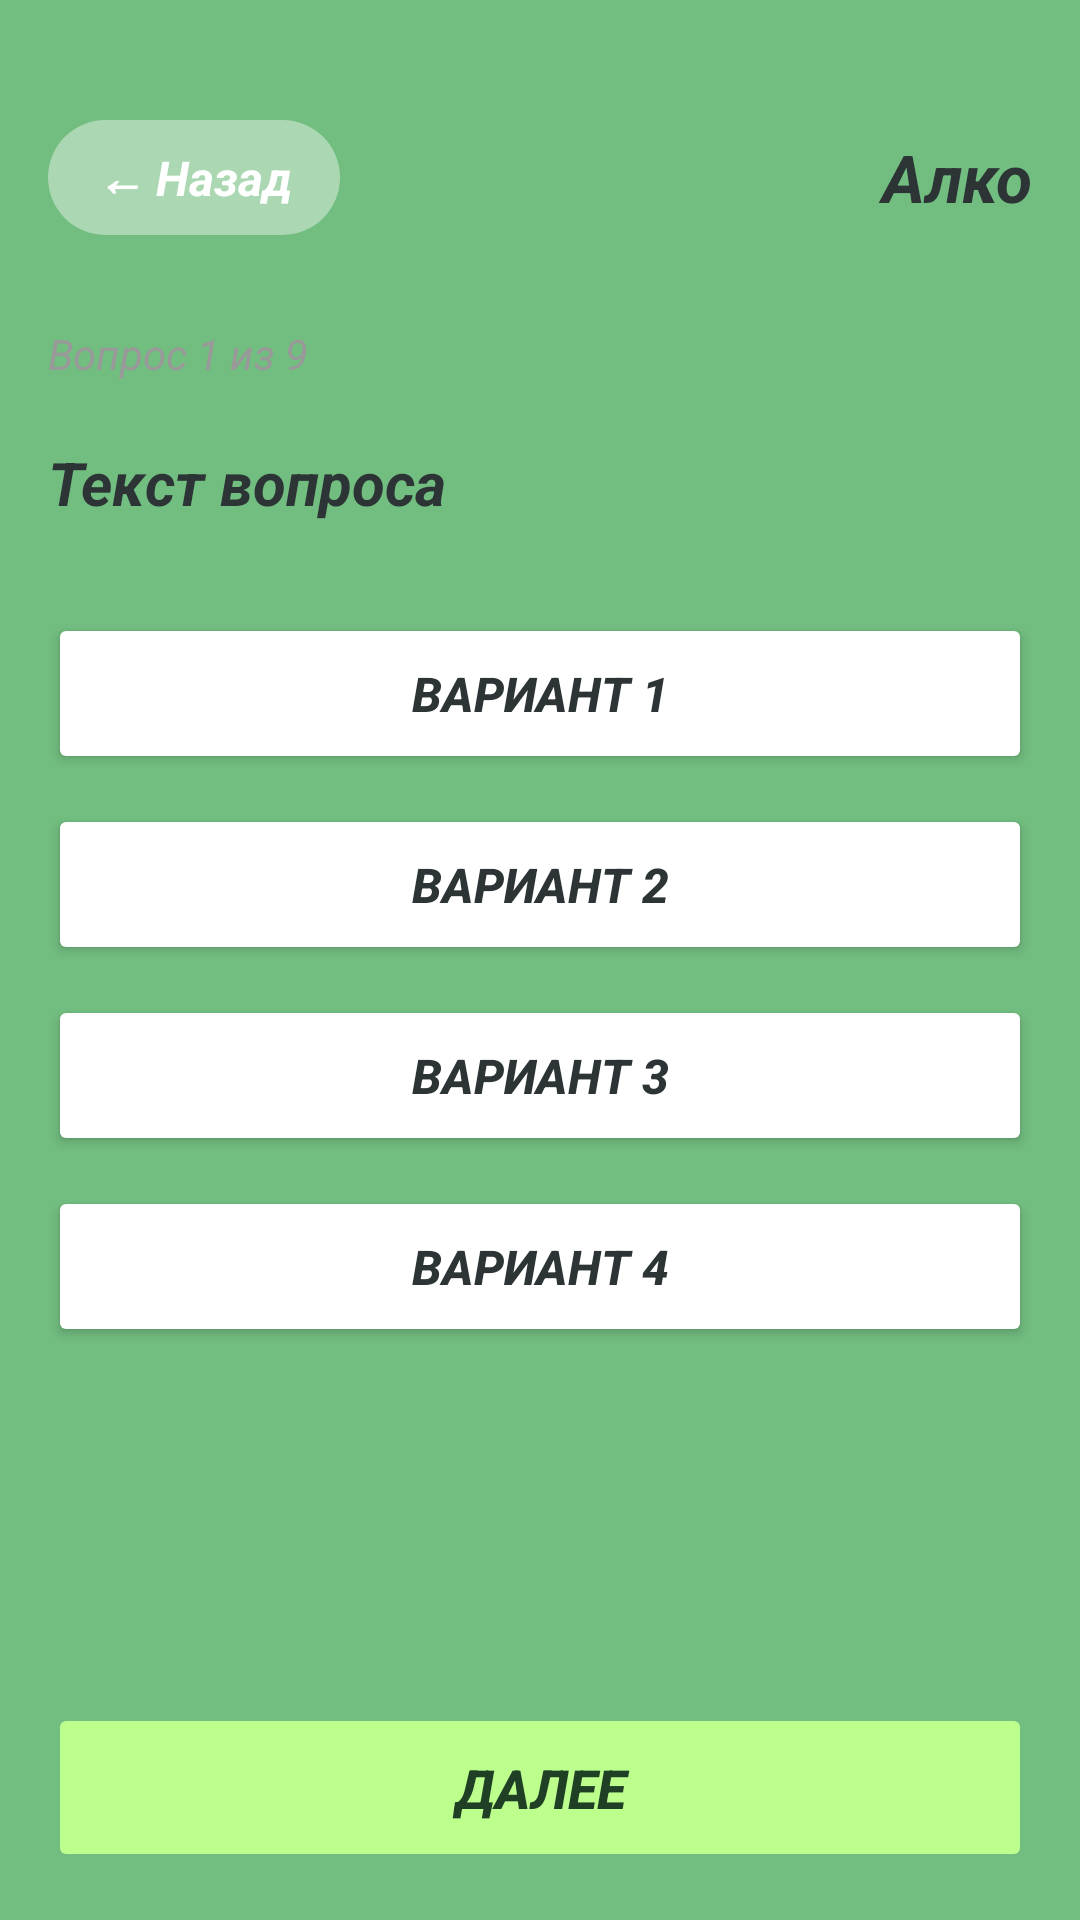

Write the Android layout XML for this screen, with the resource values it uses.
<!-- AndroidManifest.xml: application theme Theme.Kumpan -->
<!-- res/layout/activity_quiz.xml -->
<?xml version="1.0" encoding="utf-8"?>
<LinearLayout xmlns:android="http://schemas.android.com/apk/res/android"
    android:layout_width="match_parent"
    android:layout_height="match_parent"
    android:orientation="vertical"
    android:background="@color/color_background"
    android:paddingTop="40dp"
    android:paddingStart="16dp"
    android:paddingEnd="16dp"
    android:paddingBottom="16dp">

    
    <LinearLayout
        android:layout_width="match_parent"
        android:layout_height="wrap_content"
        android:orientation="horizontal"
        android:gravity="center_vertical"
        android:layout_marginBottom="30dp">

        <TextView
            android:id="@+id/btnBack"
            android:layout_width="wrap_content"
            android:layout_height="wrap_content"
            android:text="← Назад"
            android:textSize="16sp"
            android:textStyle="bold|italic"
            android:textColor="@color/color_white"
            android:background="@drawable/back_button_bg"
            android:paddingStart="16dp"
            android:paddingEnd="16dp"
            android:paddingTop="8dp"
            android:paddingBottom="8dp"
            android:clickable="true"
            android:focusable="true" />

        <TextView
            android:id="@+id/tvQuizTitle"
            android:layout_width="0dp"
            android:layout_height="wrap_content"
            android:layout_weight="1"
            android:text="Алко"
            android:textSize="22sp"
            android:textStyle="bold|italic"
            android:textColor="@color/color_text_dark"
            android:gravity="end" />

    </LinearLayout>

    
    <TextView
        android:id="@+id/tvQuestionCounter"
        android:layout_width="wrap_content"
        android:layout_height="wrap_content"
        android:text="Вопрос 1 из 9"
        android:textSize="14sp"
        android:textStyle="italic"
        android:textColor="@color/color_gray"
        android:layout_marginBottom="20dp" />

    
    <TextView
        android:id="@+id/tvQuestionText"
        android:layout_width="match_parent"
        android:layout_height="wrap_content"
        android:text="Текст вопроса"
        android:textSize="20sp"
        android:textStyle="bold|italic"
        android:textColor="@color/color_text_dark"
        android:layout_marginBottom="30dp" />

    
    <Button
        android:id="@+id/btnOption1"
        android:layout_width="match_parent"
        android:layout_height="wrap_content"
        android:text="Вариант 1"
        android:textSize="16sp"
        android:textStyle="bold|italic"
        android:backgroundTint="@color/color_white"
        android:textColor="@color/color_text_dark"
        android:padding="16dp"
        android:layout_marginBottom="10dp" />

    
    <Button
        android:id="@+id/btnOption2"
        android:layout_width="match_parent"
        android:layout_height="wrap_content"
        android:text="Вариант 2"
        android:textSize="16sp"
        android:textStyle="bold|italic"
        android:backgroundTint="@color/color_white"
        android:textColor="@color/color_text_dark"
        android:padding="16dp"
        android:layout_marginBottom="10dp" />

    
    <Button
        android:id="@+id/btnOption3"
        android:layout_width="match_parent"
        android:layout_height="wrap_content"
        android:text="Вариант 3"
        android:textSize="16sp"
        android:textStyle="bold|italic"
        android:backgroundTint="@color/color_white"
        android:textColor="@color/color_text_dark"
        android:padding="16dp"
        android:layout_marginBottom="10dp" />

    
    <Button
        android:id="@+id/btnOption4"
        android:layout_width="match_parent"
        android:layout_height="wrap_content"
        android:text="Вариант 4"
        android:textSize="16sp"
        android:textStyle="bold|italic"
        android:backgroundTint="@color/color_white"
        android:textColor="@color/color_text_dark"
        android:padding="16dp"
        android:layout_marginBottom="20dp" />

    
    <Space
        android:layout_width="match_parent"
        android:layout_height="0dp"
        android:layout_weight="1" />

    
    <Button
        android:id="@+id/btnNext"
        android:layout_width="match_parent"
        android:layout_height="wrap_content"
        android:text="Далее"
        android:textSize="18sp"
        android:textStyle="bold|italic"
        android:backgroundTint="@color/color_light_green"
        android:textColor="@color/color_dark_green"
        android:padding="16dp"
        android:enabled="false" />

</LinearLayout>
<!-- resources referenced by this layout -->
<resources>
  <color name="color_background">#72BD80</color>
  <color name="color_dark_green">#1F4025</color>
  <color name="color_gray">#999999</color>
  <color name="color_light_green">#BCFF8D</color>
  <color name="color_text_dark">#2D3436</color>
  <color name="color_white">#FFFFFF</color>
  <!-- drawable back_button_bg (drawable) -->
  <?xml version="1.0" encoding="utf-8"?>
  <shape xmlns:android="http://schemas.android.com/apk/res/android">
      <solid android:color="#66FFFFFF" />
      <corners android:radius="20dp" />
  </shape>
  <style name="Theme.Kumpan" parent="Base.Theme.Kumpan" />
  <style name="Base.Theme.Kumpan" parent="Theme.Material3.DayNight.NoActionBar">
          <item name="android:statusBarColor">@color/color_dark_green</item>
          <item name="android:windowBackground">@color/color_background</item>
      </style>
</resources>
